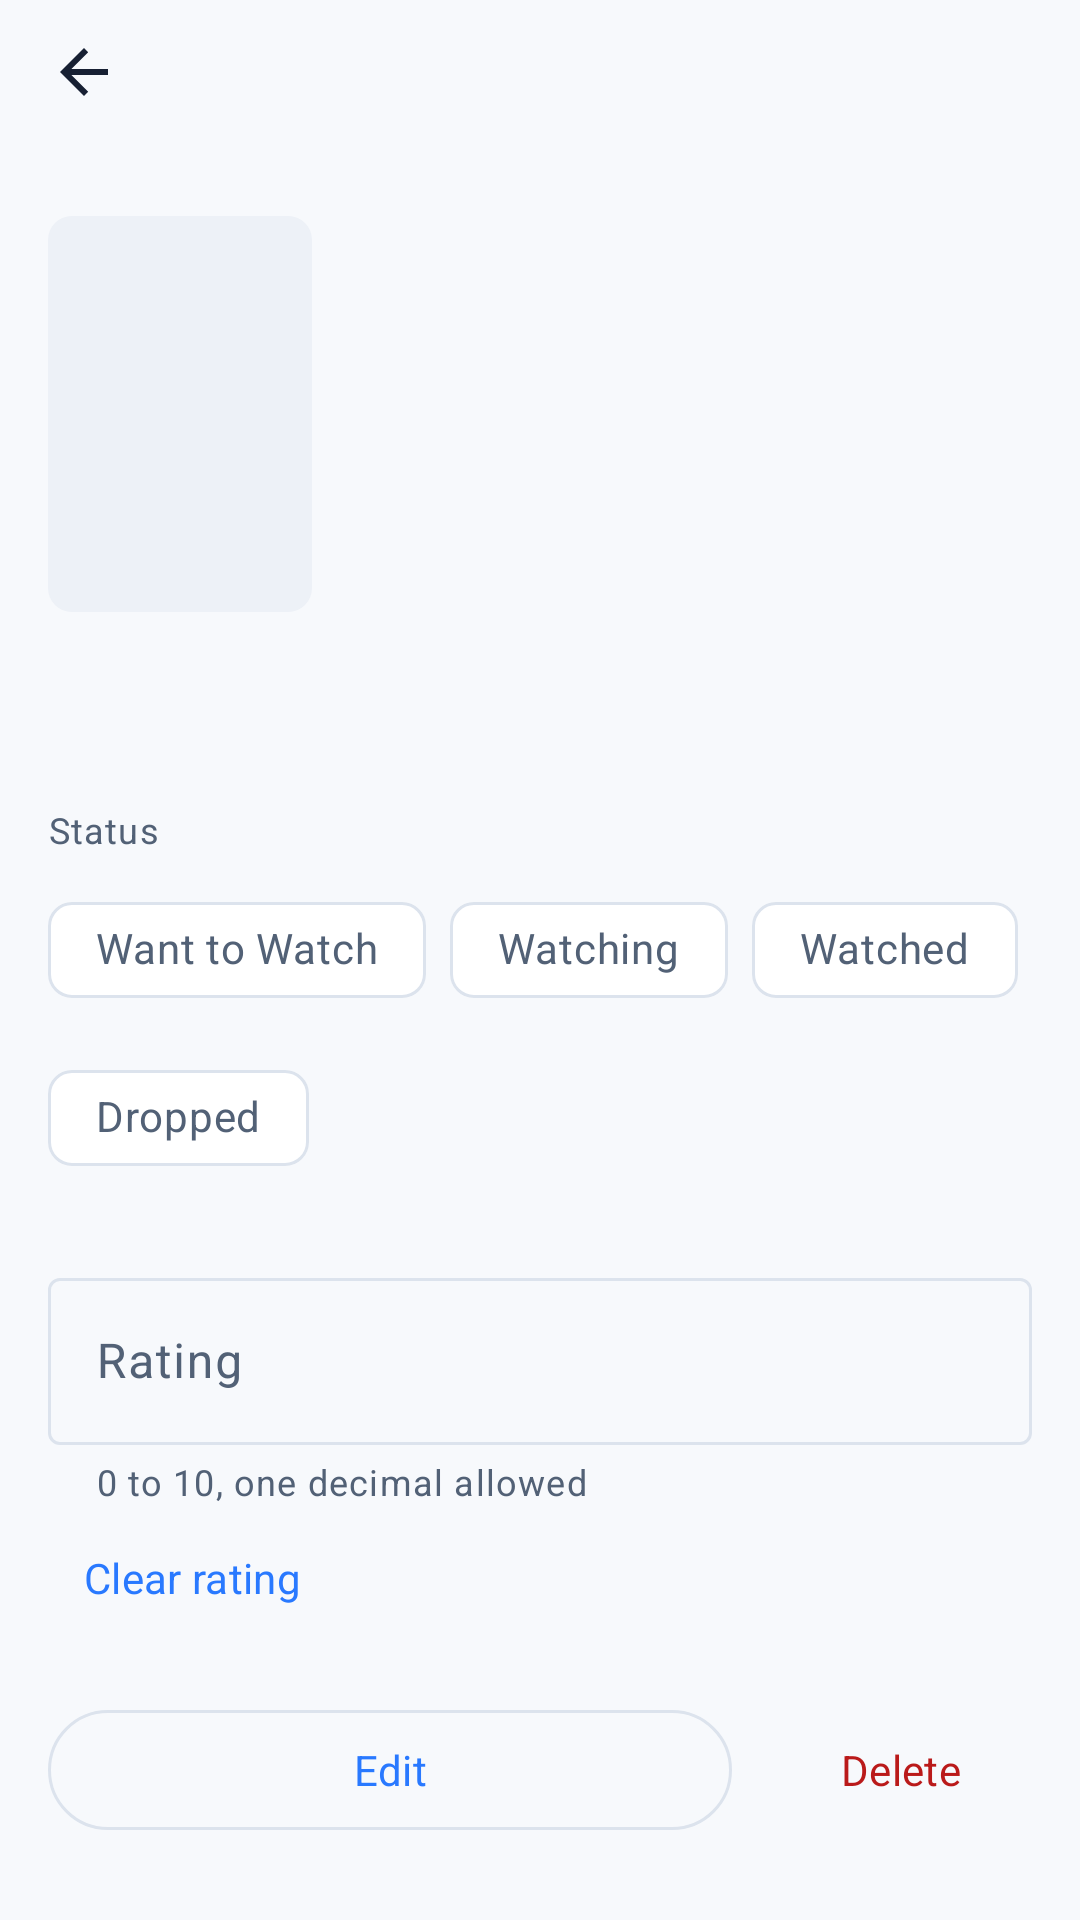

The Android layout XML behind this screen, and the referenced resources:
<!-- AndroidManifest.xml: application theme Theme.Group6androidappdev -->
<!-- res/layout/activity_media_detail.xml -->
<?xml version="1.0" ?>
<LinearLayout
    xmlns:android="http://schemas.android.com/apk/res/android"
    xmlns:app="http://schemas.android.com/apk/res-auto"
    android:id="@+id/detail_root"
    android:layout_width="match_parent"
    android:layout_height="match_parent"
    android:orientation="vertical"
    android:background="@color/background">
    <com.google.android.material.appbar.MaterialToolbar
        android:id="@+id/detail_toolbar"
        android:layout_width="match_parent"
        android:layout_height="wrap_content"
        android:minHeight="@dimen/touch_target"
        app:navigationIcon="@drawable/ic_nav_back"
        app:navigationContentDescription="@string/back"
        app:titleTextAppearance="@style/TextAppearance.Group6.CardTitle" />
    <androidx.core.widget.NestedScrollView
        android:layout_width="match_parent"
        android:layout_height="0dp"
        android:layout_weight="1"
        android:fillViewport="true">
        <LinearLayout
            android:layout_width="match_parent"
            android:layout_height="wrap_content"
            android:orientation="vertical"
            android:padding="@dimen/space_16">
            <LinearLayout
                android:layout_width="match_parent"
                android:layout_height="wrap_content"
                android:orientation="horizontal">
                <FrameLayout
                    android:layout_width="@dimen/poster_width"
                    android:layout_height="@dimen/poster_height">
                    <TextView
                        android:id="@+id/detail_poster_letter"
                        android:layout_width="match_parent"
                        android:layout_height="match_parent"
                        android:background="@drawable/poster_placeholder"
                        android:gravity="center"
                        android:textAppearance="@style/TextAppearance.Group6.Title"
                        android:textColor="@color/text_secondary"
                        android:importantForAccessibility="no" />
                    <ImageView
                        android:id="@+id/detail_poster_image"
                        android:layout_width="match_parent"
                        android:layout_height="match_parent"
                        android:scaleType="centerCrop"
                        android:visibility="gone"
                        android:importantForAccessibility="no" />
                </FrameLayout>
                <LinearLayout
                    android:layout_width="0dp"
                    android:layout_height="wrap_content"
                    android:layout_weight="1"
                    android:layout_marginStart="@dimen/space_12"
                    android:orientation="vertical">
                    <TextView
                        android:id="@+id/detail_title"
                        android:layout_width="match_parent"
                        android:layout_height="wrap_content"
                        android:textAppearance="@style/TextAppearance.Group6.Title"
                        android:accessibilityHeading="true" />
                    <TextView
                        android:id="@+id/detail_original"
                        android:layout_width="match_parent"
                        android:layout_height="wrap_content"
                        android:layout_marginTop="@dimen/space_4"
                        android:textAppearance="@style/TextAppearance.Group6.Caption"
                        android:visibility="gone" />
                    <TextView
                        android:id="@+id/detail_meta"
                        android:layout_width="match_parent"
                        android:layout_height="wrap_content"
                        android:layout_marginTop="@dimen/space_4"
                        android:textAppearance="@style/TextAppearance.Group6.Caption" />
                </LinearLayout>
            </LinearLayout>
            <TextView
                android:id="@+id/detail_badge"
                android:layout_width="wrap_content"
                android:layout_height="wrap_content"
                android:layout_marginTop="@dimen/space_12"
                style="@style/Widget.Group6.StatusBadge" />
            <TextView
                android:layout_width="match_parent"
                android:layout_height="wrap_content"
                android:layout_marginTop="@dimen/space_24"
                android:text="@string/field_status"
                android:textAppearance="@style/TextAppearance.Group6.Caption" />
            <com.google.android.material.chip.ChipGroup
                android:id="@+id/detail_status_group"
                android:layout_width="match_parent"
                android:layout_height="wrap_content"
                android:layout_marginTop="@dimen/space_8"
                app:singleSelection="true"
                app:selectionRequired="true">
                <com.google.android.material.chip.Chip
                    android:id="@+id/detail_status_want"
                    android:layout_width="wrap_content"
                    android:layout_height="wrap_content"
                    android:text="@string/status_want"
                    android:tag="want"
                    style="@style/Widget.Group6.FilterChip" />
                <com.google.android.material.chip.Chip
                    android:id="@+id/detail_status_watching"
                    android:layout_width="wrap_content"
                    android:layout_height="wrap_content"
                    android:text="@string/status_watching"
                    android:tag="watching"
                    style="@style/Widget.Group6.FilterChip" />
                <com.google.android.material.chip.Chip
                    android:id="@+id/detail_status_watched"
                    android:layout_width="wrap_content"
                    android:layout_height="wrap_content"
                    android:text="@string/status_watched"
                    android:tag="watched"
                    style="@style/Widget.Group6.FilterChip" />
                <com.google.android.material.chip.Chip
                    android:id="@+id/detail_status_dropped"
                    android:layout_width="wrap_content"
                    android:layout_height="wrap_content"
                    android:text="@string/status_dropped"
                    android:tag="dropped"
                    style="@style/Widget.Group6.FilterChip" />
            </com.google.android.material.chip.ChipGroup>
            <com.google.android.material.textfield.TextInputLayout
                android:id="@+id/detail_rating_layout"
                style="@style/Widget.Material3.TextInputLayout.OutlinedBox"
                android:layout_width="match_parent"
                android:layout_height="wrap_content"
                android:layout_marginTop="@dimen/space_24"
                android:hint="@string/field_rating"
                app:helperText="@string/rating_hint">
                <com.google.android.material.textfield.TextInputEditText
                    android:id="@+id/detail_rating_input"
                    android:layout_width="match_parent"
                    android:layout_height="wrap_content"
                    android:inputType="numberDecimal"
                    android:maxLength="4"
                    android:maxLines="1"
                    android:imeOptions="actionDone" />
            </com.google.android.material.textfield.TextInputLayout>
            <com.google.android.material.button.MaterialButton
                android:id="@+id/detail_clear_rating"
                style="@style/Widget.Material3.Button.TextButton"
                android:layout_width="wrap_content"
                android:layout_height="wrap_content"
                android:minHeight="@dimen/touch_target"
                android:text="@string/clear_rating" />
            <LinearLayout
                android:layout_width="match_parent"
                android:layout_height="wrap_content"
                android:layout_marginTop="@dimen/space_16"
                android:orientation="horizontal">
                <com.google.android.material.button.MaterialButton
                    android:id="@+id/detail_edit"
                    style="@style/Widget.Material3.Button.OutlinedButton"
                    android:layout_width="0dp"
                    android:layout_height="wrap_content"
                    android:layout_weight="1"
                    android:minHeight="@dimen/touch_target"
                    android:text="@string/edit" />
                <com.google.android.material.button.MaterialButton
                    android:id="@+id/detail_delete"
                    style="@style/Widget.Material3.Button.TextButton"
                    android:layout_width="wrap_content"
                    android:layout_height="wrap_content"
                    android:layout_marginStart="@dimen/space_12"
                    android:minHeight="@dimen/touch_target"
                    android:text="@string/delete"
                    android:textColor="@color/error" />
            </LinearLayout>
            <LinearLayout
                android:layout_width="match_parent"
                android:layout_height="wrap_content"
                android:layout_marginTop="@dimen/space_24"
                android:gravity="center_vertical"
                android:orientation="horizontal">
                <TextView
                    android:layout_width="0dp"
                    android:layout_height="wrap_content"
                    android:layout_weight="1"
                    android:text="@string/records_title"
                    android:textAppearance="@style/TextAppearance.Group6.CardTitle" />
                <com.google.android.material.button.MaterialButton
                    android:id="@+id/detail_add_record"
                    style="@style/Widget.Material3.Button.TextButton"
                    android:layout_width="wrap_content"
                    android:layout_height="wrap_content"
                    android:layout_marginStart="@dimen/space_12"
                    android:minHeight="@dimen/touch_target"
                    android:text="@string/add_record" />
            </LinearLayout>
            <TextView
                android:id="@+id/records_empty"
                android:layout_width="match_parent"
                android:layout_height="wrap_content"
                android:layout_marginTop="@dimen/space_8"
                android:text="@string/records_empty"
                android:textAppearance="@style/TextAppearance.Group6.Body"
                android:textColor="@color/text_secondary" />
            <LinearLayout
                android:id="@+id/records_container"
                android:layout_width="match_parent"
                android:layout_height="wrap_content"
                android:layout_marginTop="@dimen/space_8"
                android:orientation="vertical" />
        </LinearLayout>
    </androidx.core.widget.NestedScrollView>
</LinearLayout>
<!-- resources referenced by this layout -->
<resources>
  <color name="background">#F7F9FC</color>
  <color name="error">#BA1A1A</color>
  <color name="text_secondary">#526176</color>
  <dimen name="poster_height">132dp</dimen>
  <dimen name="poster_width">88dp</dimen>
  <dimen name="space_12">12dp</dimen>
  <dimen name="space_16">16dp</dimen>
  <dimen name="space_24">24dp</dimen>
  <dimen name="space_4">4dp</dimen>
  <dimen name="space_8">8dp</dimen>
  <dimen name="touch_target">48dp</dimen>
  <!-- drawable poster_placeholder (drawable) -->
  <?xml version='1.0' encoding='utf-8'?>
  <shape xmlns:android="http://schemas.android.com/apk/res/android">
      <solid android:color="@color/surface_variant" />
      <corners android:radius="@dimen/corner_badge" />
  </shape>
  <string name="add_record">Add record</string>
  <string name="back">Back</string>
  <string name="clear_rating">Clear rating</string>
  <string name="delete">Delete</string>
  <string name="edit">Edit</string>
  <string name="field_rating">Rating</string>
  <string name="field_status">Status</string>
  <string name="rating_hint">0 to 10, one decimal allowed</string>
  <string name="records_empty">No viewing entries yet.</string>
  <string name="records_title">Viewing records</string>
  <string name="status_dropped">Dropped</string>
  <string name="status_want">Want to Watch</string>
  <string name="status_watched">Watched</string>
  <string name="status_watching">Watching</string>
  <style name="TextAppearance.Group6.Body" parent="TextAppearance.Material3.BodyMedium">
          <item name="android:textSize">@dimen/text_body</item>
          <item name="android:textColor">@color/text_primary</item>
      </style>
  <style name="TextAppearance.Group6.Caption" parent="TextAppearance.Material3.BodySmall">
          <item name="android:textSize">@dimen/text_caption</item>
          <item name="android:textColor">@color/text_secondary</item>
      </style>
  <style name="TextAppearance.Group6.CardTitle" parent="TextAppearance.Material3.TitleMedium">
          <item name="android:textSize">@dimen/text_card_title</item>
          <item name="android:textColor">@color/text_primary</item>
      </style>
  <style name="TextAppearance.Group6.Title" parent="TextAppearance.Material3.HeadlineSmall">
          <item name="android:textSize">@dimen/text_title</item>
          <item name="android:textColor">@color/text_primary</item>
      </style>
  <style name="Theme.Group6androidappdev" parent="Base.Theme.Group6androidappdev" />
  <color name="text_primary">#172033</color>
  <color name="surface_variant">#EDF1F7</color>
  <dimen name="corner_badge">8dp</dimen>
  <dimen name="text_body">14sp</dimen>
  <dimen name="text_caption">12sp</dimen>
  <dimen name="text_card_title">16sp</dimen>
  <dimen name="text_title">24sp</dimen>
  <!-- drawable filter_background (drawable) -->
  <?xml version='1.0' encoding='utf-8'?>
  <selector xmlns:android="http://schemas.android.com/apk/res/android">
      <item android:state_checked="true" android:color="@color/primary_container" />
      <item android:color="@color/surface" />
  </selector>
  <dimen name="badge_horizontal_padding">12dp</dimen>
  <dimen name="badge_vertical_padding">6dp</dimen>
  <color name="primary_container">#EAF2FF</color>
  <color name="surface">#FFFFFF</color>
  <color name="on_primary_container">#174B9C</color>
  <color name="primary">#2979FF</color>
  <color name="on_primary">#FFFFFF</color>
  <color name="outline">#DCE3ED</color>
  <color name="on_error">#FFFFFF</color>
  <dimen name="corner_card">16dp</dimen>
  <dimen name="card_outline_width">1dp</dimen>
  <!-- drawable nav_tint (drawable) -->
  <?xml version='1.0' encoding='utf-8'?>
  <selector xmlns:android="http://schemas.android.com/apk/res/android">
      <item android:state_checked="true" android:color="@color/primary" />
      <item android:color="@color/text_secondary" />
  </selector>
</resources>
